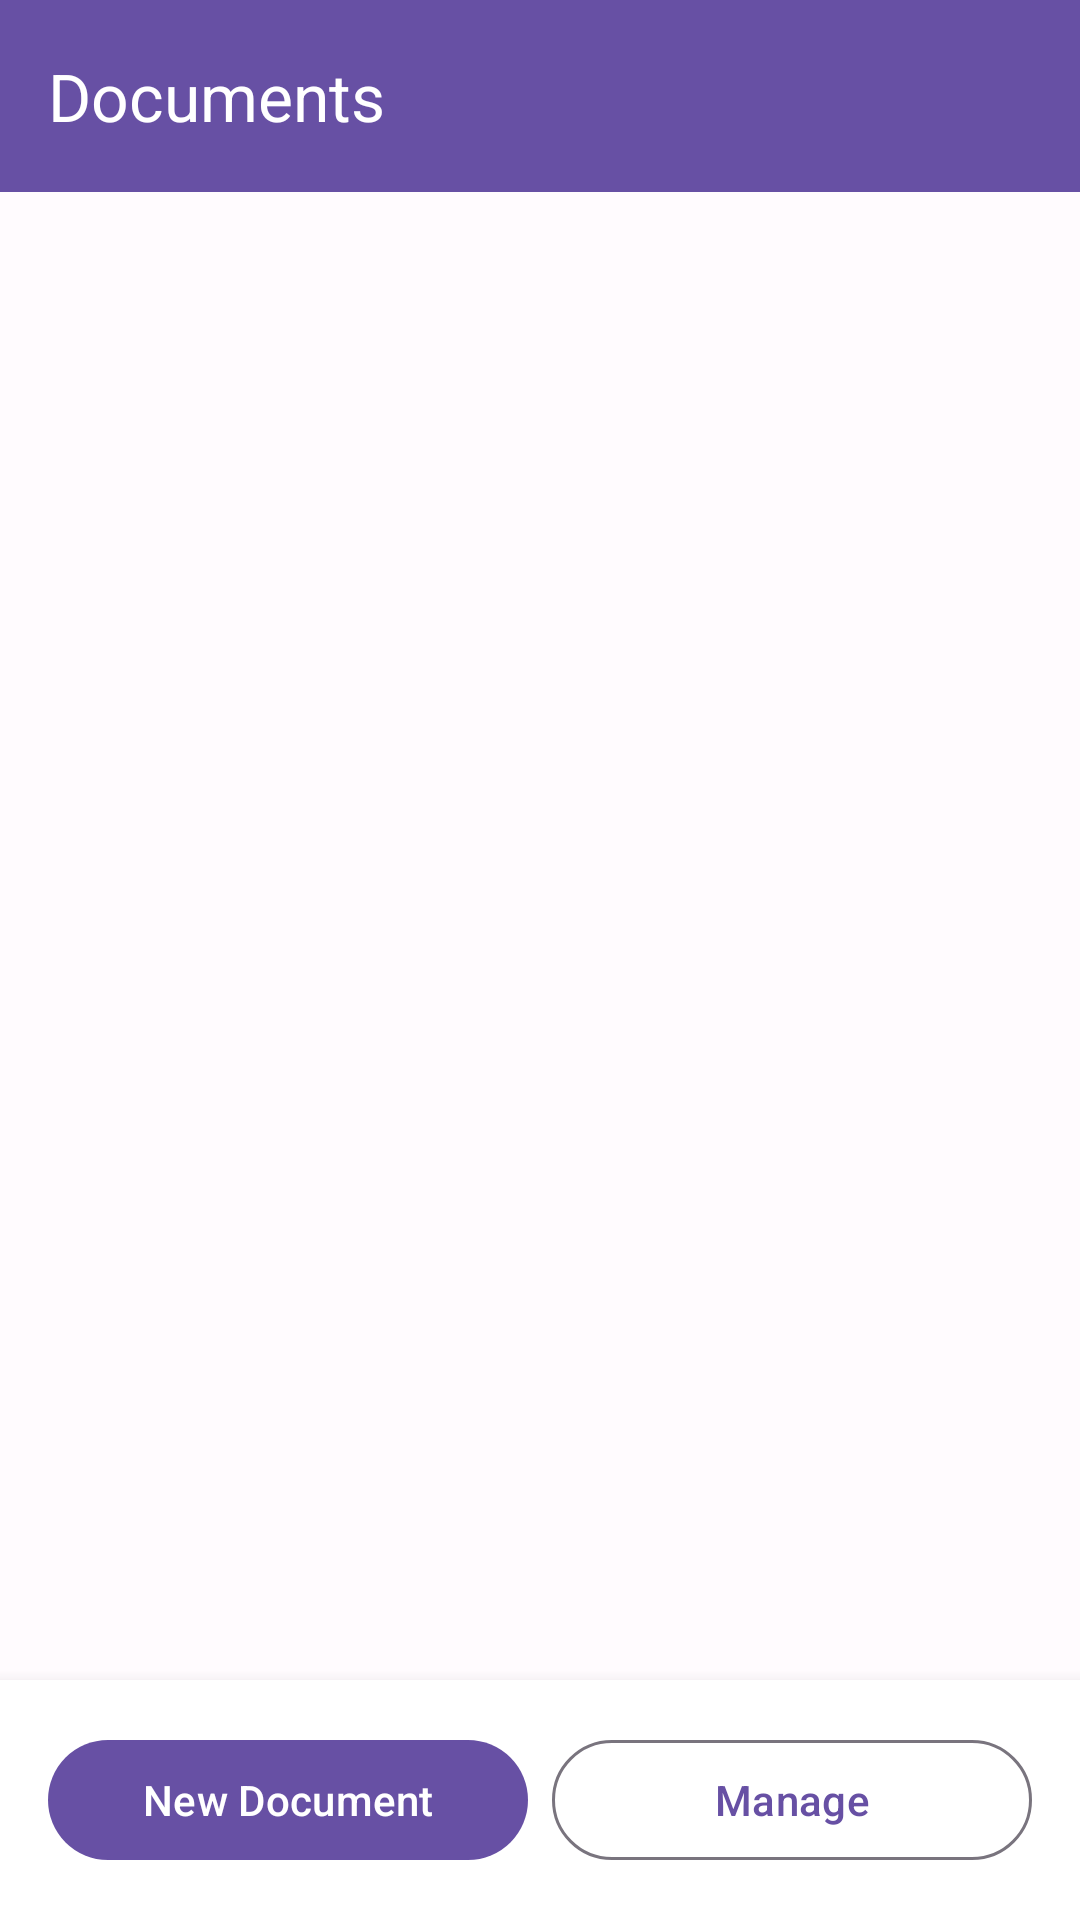

Produce the Android XML layout that renders to this screen, including the resource entries it uses.
<!-- AndroidManifest.xml: application theme Theme.ProToolkit -->
<!-- res/layout/fragment_document_scanner.xml -->
<?xml version="1.0" encoding="utf-8"?>
<androidx.coordinatorlayout.widget.CoordinatorLayout 
    xmlns:android="http://schemas.android.com/apk/res/android"
    xmlns:app="http://schemas.android.com/apk/res-auto"
    xmlns:tools="http://schemas.android.com/tools"
    android:layout_width="match_parent"
    android:layout_height="match_parent"
    tools:context=".ui.tools.document.DocumentScannerFragment">

    <com.google.android.material.appbar.AppBarLayout
        android:layout_width="match_parent"
        android:layout_height="wrap_content">

        <androidx.appcompat.widget.Toolbar
            android:id="@+id/toolbar"
            android:layout_width="match_parent"
            android:layout_height="?attr/actionBarSize"
            android:background="?attr/colorPrimary"
            app:title="Documents"
            app:titleTextColor="?attr/colorOnPrimary" />

    </com.google.android.material.appbar.AppBarLayout>

    <androidx.recyclerview.widget.RecyclerView
        android:id="@+id/documents_list"
        android:layout_width="match_parent"
        android:layout_height="match_parent"
        app:layout_behavior="@string/appbar_scrolling_view_behavior"
        android:padding="8dp" />

    <LinearLayout
        android:id="@+id/bottom_buttons"
        android:layout_width="match_parent"
        android:layout_height="wrap_content"
        android:orientation="horizontal"
        android:padding="16dp"
        android:layout_gravity="bottom"
        android:background="@android:color/white"
        android:elevation="8dp">

        <com.google.android.material.button.MaterialButton
            android:id="@+id/btn_scan"
            android:layout_width="0dp"
            android:layout_height="wrap_content"
            android:layout_weight="1"
            android:layout_marginEnd="4dp"
            android:text="New Document"
            style="@style/Widget.Material3.Button" />

        <com.google.android.material.button.MaterialButton
            android:id="@+id/btn_save"
            android:layout_width="0dp"
            android:layout_height="wrap_content"
            android:layout_weight="1"
            android:layout_marginStart="4dp"
            android:text="Manage"
            style="@style/Widget.Material3.Button.OutlinedButton" />

    </LinearLayout>

</androidx.coordinatorlayout.widget.CoordinatorLayout>
<!-- resources referenced by this layout -->
<resources>
  <color name="md_theme_primary">#6750A4</color>
  <color name="md_theme_onPrimary">#FFFFFF</color>
  <color name="md_theme_primaryContainer">#EADDFF</color>
  <color name="md_theme_onPrimaryContainer">#21005D</color>
  <color name="md_theme_secondary">#625B71</color>
  <color name="md_theme_onSecondary">#FFFFFF</color>
  <color name="md_theme_secondaryContainer">#E8DEF8</color>
  <color name="md_theme_onSecondaryContainer">#1D192B</color>
  <color name="md_theme_tertiary">#7D5260</color>
  <color name="md_theme_onTertiary">#FFFFFF</color>
  <color name="md_theme_tertiaryContainer">#FFD8E4</color>
  <color name="md_theme_onTertiaryContainer">#31111D</color>
  <color name="md_theme_error">#B3261E</color>
  <color name="md_theme_onError">#FFFFFF</color>
  <color name="md_theme_errorContainer">#F9DEDC</color>
  <color name="md_theme_onErrorContainer">#410E0B</color>
  <color name="md_theme_outline">#79747E</color>
  <color name="md_theme_background">#FFFBFE</color>
  <color name="md_theme_onBackground">#1C1B1F</color>
  <color name="md_theme_surface">#FFFBFE</color>
  <color name="md_theme_onSurface">#1C1B1F</color>
  <color name="md_theme_surfaceVariant">#E7E0EC</color>
  <color name="md_theme_onSurfaceVariant">#49454F</color>
  <color name="md_theme_inverseSurface">#313033</color>
  <color name="md_theme_inverseOnSurface">#F4EFF4</color>
  <color name="md_theme_inversePrimary">#6750A4</color>
  <dimen name="padding_screen">16dp</dimen>
  <dimen name="spacing_large">24dp</dimen>
  <dimen name="spacing_medium">12dp</dimen>
  <dimen name="spacing_small">8dp</dimen>
</resources>
